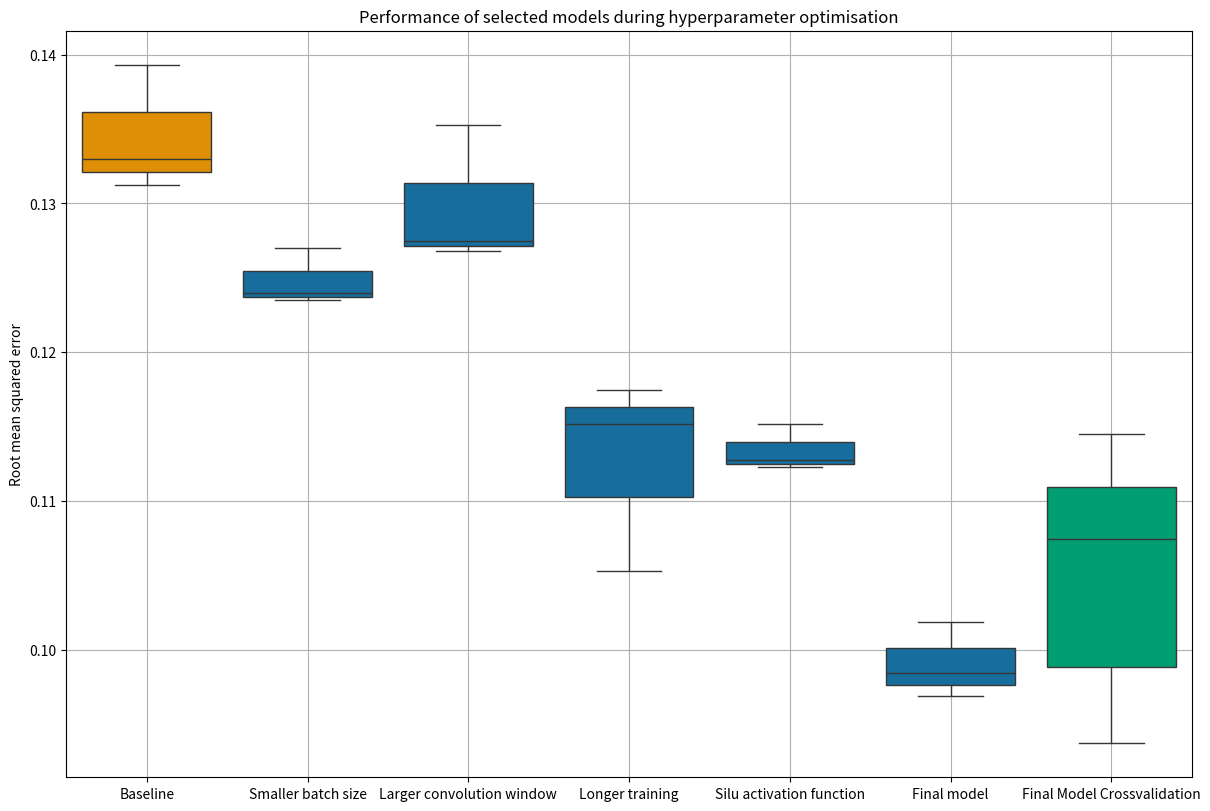

Source code (Python):
#####################################################################
# Description
#####################################################################
# This script is used to generate some plots for use in reports and 
# thesis.




#####################################################################
# Imports
#####################################################################
# import matplotlib.pyplot as plt
# import numpy as np
# from mpl_toolkits.mplot3d.proj3d import proj_transform
# from mpl_toolkits.mplot3d.axes3d import Axes3D
# from matplotlib.patches import FancyArrowPatch


# class Arrow3D(FancyArrowPatch):

#     def __init__(self, x, y, z, dx, dy, dz, *args, **kwargs):
#         super().__init__((0, 0), (0, 0), *args, **kwargs)
#         self._xyz = (x, y, z)
#         self._dxdydz = (dx, dy, dz)

#     def draw(self, renderer):
#         x1, y1, z1 = self._xyz
#         dx, dy, dz = self._dxdydz
#         x2, y2, z2 = (x1 + dx, y1 + dy, z1 + dz)

#         xs, ys, zs = proj_transform((x1, x2), (y1, y2), (z1, z2), self.axes.M)
#         self.set_positions((xs[0], ys[0]), (xs[1], ys[1]))
#         super().draw(renderer)
        
#     def do_3d_projection(self, renderer=None):
#         x1, y1, z1 = self._xyz
#         dx, dy, dz = self._dxdydz
#         x2, y2, z2 = (x1 + dx, y1 + dy, z1 + dz)

#         xs, ys, zs = proj_transform((x1, x2), (y1, y2), (z1, z2), self.axes.M)
#         self.set_positions((xs[0], ys[0]), (xs[1], ys[1]))

#         return np.min(zs) 

# def _arrow3D(ax, x, y, z, dx, dy, dz, *args, **kwargs):
#     '''Add an 3d arrow to an `Axes3D` instance.'''

#     arrow = Arrow3D(x, y, z, dx, dy, dz, *args, **kwargs)
#     ax.add_artist(arrow)


# setattr(Axes3D, 'arrow3D', _arrow3D)

#####################################################################
# Settings
#####################################################################
# plt.style.use("seaborn-v0_8-colorblind") # Consistent colour scheme
# plt.rcParams["figure.autolayout"] = True
# fig = plt.figure()
# ax = fig.add_subplot(projection='3d')
# r = 0.05
# u, v = np.mgrid[0:np.pi/2:30j, 0:np.pi/2:20j]
# x = np.cos(u) * np.sin(v)
# y = np.sin(u) * np.sin(v)
# z = np.cos(v)
# ax.plot_surface(x, y, z, cmap=plt.cm.viridis,alpha=0.6)

# ax.view_init(20, 20) 

# ax.arrow3D(0,0,0,
#            1,1,1,
#            mutation_scale=20,
#            arrowstyle="-|>")

# ax.set_xticks([0.5],labels = ['X'])
# ax.set_yticks([0.5],labels = ['S'])
# ax.set_zticks([0.5],labels = ['Y'])
# plt.show()
# %% RMSE comparison of selected models
import seaborn as sns
import matplotlib.pyplot as plt
import pandas as pd

r1 = pd.Series([0.13932267,	0.1312578,	0.13298206], name='Baseline')  # Baseline model
r2 = pd.Series([0.12348962,	0.1269816,	0.12398586], name='Smaller batch size') # Batch size of 4
r3 = pd.Series([0.12679584,	0.13527173,	0.12746832], name='Larger convolution window') # Kernel of size 4
r4 = pd.Series([0.10533698,	0.11521004,	0.11750075], name='Longer training') # 4-layer model, longer training with early stopping
r5 = pd.Series([0.112298615,0.115193091,0.112744972], name='Silu activation function') # Silu activation
r6 = pd.Series([0.10191214,	0.0969057,	0.09843335], name = 'Final model')

# Final model with 10-fold cross validation:
r7 = pd.Series([0.10891952,	0.10808814,	0.10763301,	0.09643763,	0.09844742,	0.11448937,	0.10834616,	0.10191214,	0.11064257,	0.10917973,	0.10927559,	0.10266547,	0.11111066,	0.10206658,	0.10513075,	0.09653068,	0.10023911,	0.0969057,	0.11271869,	0.11323597,	0.11356502,	0.09728512,	0.09374001,	0.10241187,	0.11276722,	0.10735505,	0.11108778,	0.09843335,	0.11136408,	0.09723821], name='Final Model Crossvalidation')




RMSEPoints = pd.concat([r1,r2,r3,r4,r5,r6,r7], axis=1)
# RMSEPoints = pd.concat([r1,r2,r3,r4,r5,r6], axis=1)
# print(RMSEPoints)
px = 1/plt.rcParams['figure.dpi']  # pixel in inches
fig = plt.figure(figsize=(1200*px, 800*px), layout="constrained")
# plt.style.use("seaborn-v0_8-colorblind") # For consitency use this colour scheme and viridis
axis = plt.subplot(1,1,1)
sns.boxplot(ax=axis, data=RMSEPoints,palette = sns.color_palette('colorblind', 1))
highlightBox = axis.patches[0]
highlightBox.set_facecolor('#DE8F05')

highlightBox = axis.patches[-1]
highlightBox.set_facecolor('#029E73')
# highlightBox.set_edgecolor('black')
# highlightBox.set_linewidth(3)

plt.grid()
plt.ylabel('Root mean squared error')
plt.title('Performance of selected models during hyperparameter optimisation')

plt.show()
# sns.pointplot(data=RMSEPoints, x="name", y="body_mass_g")



# %%
